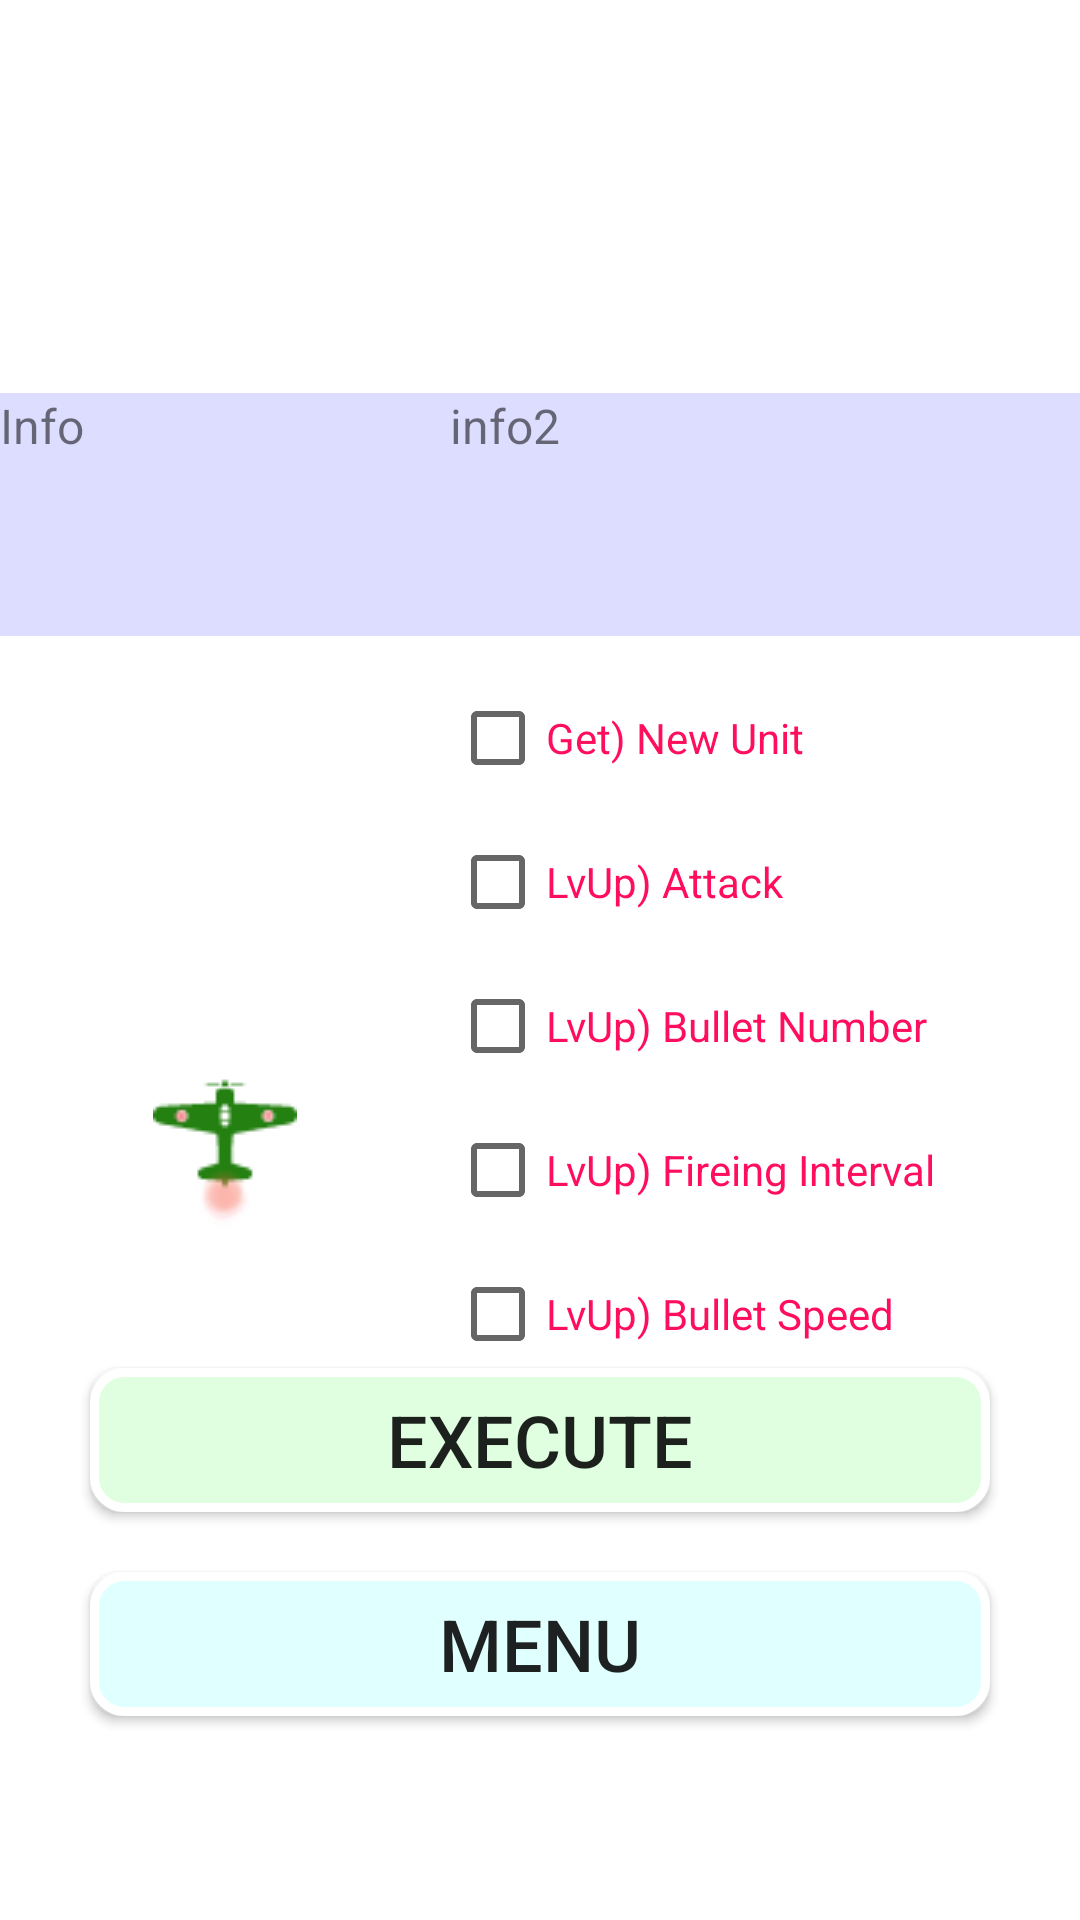

Reconstruct the res/layout file that produces this screen, plus the resources it refers to.
<!-- AndroidManifest.xml: application theme Theme.BarrageFighter -->
<!-- res/layout/activity_sub.xml -->
<?xml version="1.0" encoding="utf-8"?>

<android.support.constraint.ConstraintLayout xmlns:android="http://schemas.android.com/apk/res/android"
    xmlns:app="http://schemas.android.com/apk/res-auto"
    xmlns:tools="http://schemas.android.com/tools"
    xmlns:ads="http://schemas.android.com/apk/res-auto"
    android:layout_width="match_parent"
    android:layout_height="match_parent"
    tools:context="tfsapps.barragefighter.MainActivity">


    <RelativeLayout
        android:layout_width="0dp"
        android:layout_height="501dp"
        android:layout_marginBottom="8dp"
        app:layout_constraintBottom_toBottomOf="parent"
        tools:layout_editor_absoluteX="0dp">

        <CheckBox
            android:id="@+id/UnitLv"
            android:layout_width="wrap_content"
            android:layout_height="wrap_content"
            android:layout_above="@+id/Attack"
            android:layout_alignParentEnd="true"
            android:layout_alignStart="@+id/Attack"
            android:textColor="#FF0E5D"
            android:text="Get) New Unit" />

        <CheckBox
            android:id="@+id/Attack"
            android:layout_width="wrap_content"
            android:layout_height="wrap_content"
            android:layout_above="@+id/BulletNum"
            android:layout_alignParentEnd="true"
            android:layout_toEndOf="@+id/UnitImage"
            android:textColor="#FF0E5D"
            android:text="LvUp) Attack" />

        <CheckBox
            android:id="@+id/BulletNum"
            android:layout_width="wrap_content"
            android:layout_height="wrap_content"
            android:layout_above="@+id/BulletInterval"
            android:layout_alignParentEnd="true"
            android:layout_toEndOf="@+id/UnitImage"
            android:textColor="#FF0E5D"
            android:text="LvUp) Bullet Number" />

        <CheckBox
            android:id="@+id/BulletSpeed"
            android:layout_width="wrap_content"
            android:layout_height="wrap_content"
            android:layout_alignParentEnd="true"
            android:layout_below="@+id/BulletInterval"
            android:layout_toEndOf="@+id/UnitImage"
            android:textColor="#FF0E5D"
            android:text="LvUp) Bullet Speed" />

        <Button
            android:id="@+id/LevelUp"
            android:layout_width="300dp"
            android:layout_height="wrap_content"
            android:layout_above="@+id/Menu"
            android:layout_centerHorizontal="true"
            android:layout_marginBottom="20dp"
            android:layout_marginTop="15dp"
            android:background="@drawable/btn_round2"
            android:onClick="onLevelUp"
            android:text="EXECUTE"
            android:textSize="24sp" />

        <Button
            android:id="@+id/Menu"
            android:layout_width="300dp"
            android:layout_height="wrap_content"
            android:layout_alignParentBottom="true"
            android:layout_alignStart="@+id/LevelUp"
            android:layout_marginBottom="60dp"
            android:background="@drawable/btn_round"
            android:onClick="onMenu"
            android:text="MENU"
            android:textSize="24sp" />

        <TextView
            android:id="@+id/SubInfo"
            android:layout_width="match_parent"
            android:layout_height="wrap_content"
            android:layout_above="@+id/UnitLv"
            android:layout_alignParentStart="true"
            android:layout_alignParentTop="true"
            android:layout_below="@+id/UnitLv"
            android:layout_marginBottom="10dp"
            android:layout_toStartOf="@+id/UnitLv"
            android:text="Info"
            android:background="#DDDDFF"
            android:textSize="16sp" />

        <ImageView
            android:id="@+id/UnitImage"
            android:layout_width="150dp"
            android:layout_height="wrap_content"
            android:layout_above="@+id/LevelUp"
            android:layout_alignParentStart="true"
            android:layout_marginBottom="27dp"
            app:srcCompat="@drawable/plain1" />

        <CheckBox
            android:id="@+id/BulletInterval"
            android:layout_width="wrap_content"
            android:layout_height="wrap_content"
            android:layout_alignBottom="@+id/UnitImage"
            android:layout_alignParentEnd="true"
            android:layout_toEndOf="@+id/UnitImage"
            android:textColor="#FF0E5D"
            android:text="LvUp) Fireing Interval" />

        <TextView
            android:id="@+id/SubInfo2"
            android:layout_width="wrap_content"
            android:layout_height="wrap_content"
            android:layout_above="@+id/UnitLv"
            android:layout_alignParentEnd="true"
            android:layout_alignParentTop="true"
            android:layout_marginBottom="10dp"
            android:layout_toEndOf="@+id/SubInfo"
            android:text="info2"
            android:background="#DDDDFF"
            android:textSize="16sp" />

    </RelativeLayout>
</android.support.constraint.ConstraintLayout>
<!-- resources referenced by this layout -->
<resources>
  <!-- drawable btn_round (drawable) -->
  <?xml version="1.0" encoding="utf-8"?>
  
  <shape xmlns:android="http://schemas.android.com/apk/res/android"
         android:shape="rectangle">
              <corners android:radius="10dp"/>
  
      <stroke
          android:color="#ffffff"
          android:width="3dp"/>
  
      <solid
          android:color="#e0ffff"
          />
  </shape>
  <!-- drawable btn_round2 (drawable) -->
  <?xml version="1.0" encoding="utf-8"?>
  
  <shape xmlns:android="http://schemas.android.com/apk/res/android"
         android:shape="rectangle">
              <corners android:radius="10dp"/>
  
      <stroke
          android:color="#ffffff"
          android:width="3dp"/>
  
      <solid
          android:color="#e0ffe0"
          />
  </shape>
  <!-- drawable plain1: png bitmap (drawable, 1863 bytes) -->
  <style name="Theme.BarrageFighter" parent="Theme.MaterialComponents.DayNight.DarkActionBar">
          
          <item name="colorPrimary">@color/purple_500</item>
          <item name="colorPrimaryVariant">@color/purple_700</item>
          <item name="colorOnPrimary">@color/white</item>
          
          <item name="colorSecondary">@color/teal_200</item>
          <item name="colorSecondaryVariant">@color/teal_700</item>
          <item name="colorOnSecondary">@color/black</item>
          
          <item name="android:statusBarColor" tools:targetApi="l">?attr/colorPrimaryVariant</item>
          
      </style>
  <!-- not gathered from this repository: default colours our renderer supplied (Android Studio template values) -->
  <color name="purple_500">#FF6200EE</color>
  <color name="purple_700">#FF3700B3</color>
  <color name="teal_200">#FF03DAC5</color>
  <color name="teal_700">#FF018786</color>
  <color name="black">#FF000000</color>
  <color name="white">#FFFFFFFF</color>
</resources>
